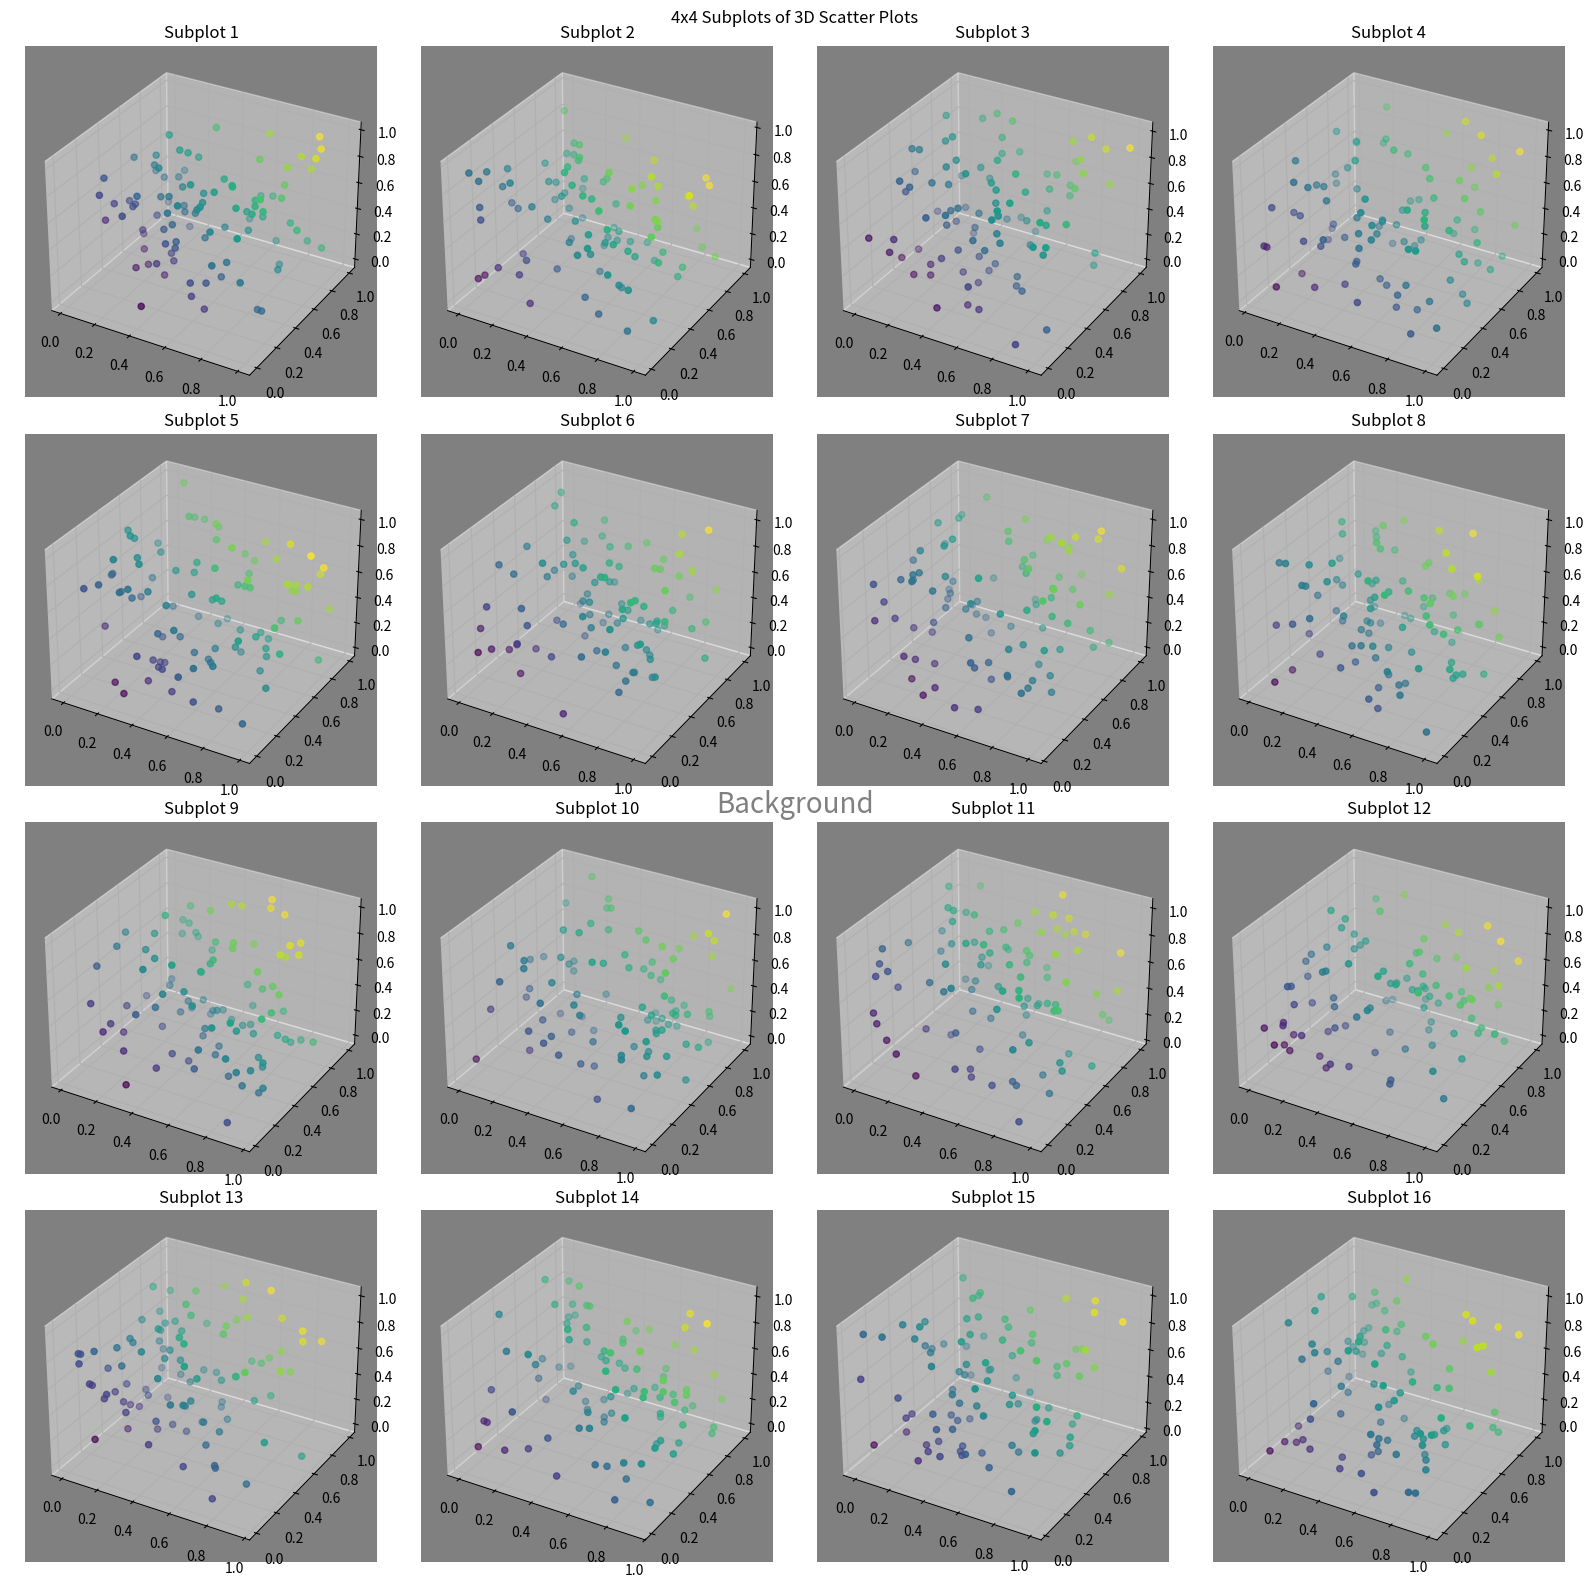

Reproduce this figure in Python.
# import matplotlib.pyplot as plt
# from mpl_toolkits.mplot3d import Axes3D
# import numpy as np
#
# # 绘制 4x4 的宫格子图
# fig = plt.figure(figsize=(16, 16))
# fig.suptitle('4x4 Subplots of 3D Scatter Plots')
#
# # 绘制 4x4 的宫格子图
# for i in range(16):
#     data = np.random.rand(100, 3)  # 为每个子图生成不同的随机数据
#     ax = fig.add_subplot(4, 4, i+1, projection='3d')
#     ax.scatter(data[:, 0], data[:, 1], data[:, 2], c=data[:, 0] + data[:, 1] + data[:, 2])  # 使用数据的和作为颜色
#     # ax.set_title('Subplot {}'.format(i+1))
#     ax.set_zlabel('Subplot {}'.format(i + 1))  # 设置左边标题
#
# # 添加背景格子
# background_ax = fig.add_subplot(4, 4, 17, frame_on=False)
# background_ax.axis('off')
#
# plt.show()


import matplotlib.pyplot as plt
from mpl_toolkits.mplot3d import Axes3D
import numpy as np

# 创建 4x4 的子图
# fig, axs = plt.subplots(4, 4, figsize=(16, 16), subplot_kw={'projection': '3d'})
fig, axs = plt.subplots(4, 4, figsize=(16, 16), subplot_kw={'projection': '3d'}, gridspec_kw={'width_ratios': [1, 1, 1, 1], 'height_ratios': [1, 1, 1, 1]})
fig.suptitle('4x4 Subplots of 3D Scatter Plots')

# 绘制每个子图
for i in range(4):
    for j in range(4):
        data = np.random.rand(100, 3)  # 为每个子图生成不同的随机数据
        axs[i, j].scatter(data[:, 0], data[:, 1], data[:, 2], c=data[:, 0] + data[:, 1] + data[:, 2])  # 使用数据的和作为颜色
        axs[i, j].set_title('Subplot {}'.format(i*4 + j + 1))  # 设置标题
        axs[i, j].set_facecolor('gray')  # 设置子图背景颜色为灰色
# 调整子图间距
plt.tight_layout()

# 添加背景格子
background_ax = fig.add_subplot(111, frame_on=False)
background_ax.axis('off')
background_ax.text(0.5, 0.5, 'Background', ha='center', va='center', fontsize=20, color='gray')

plt.show()
